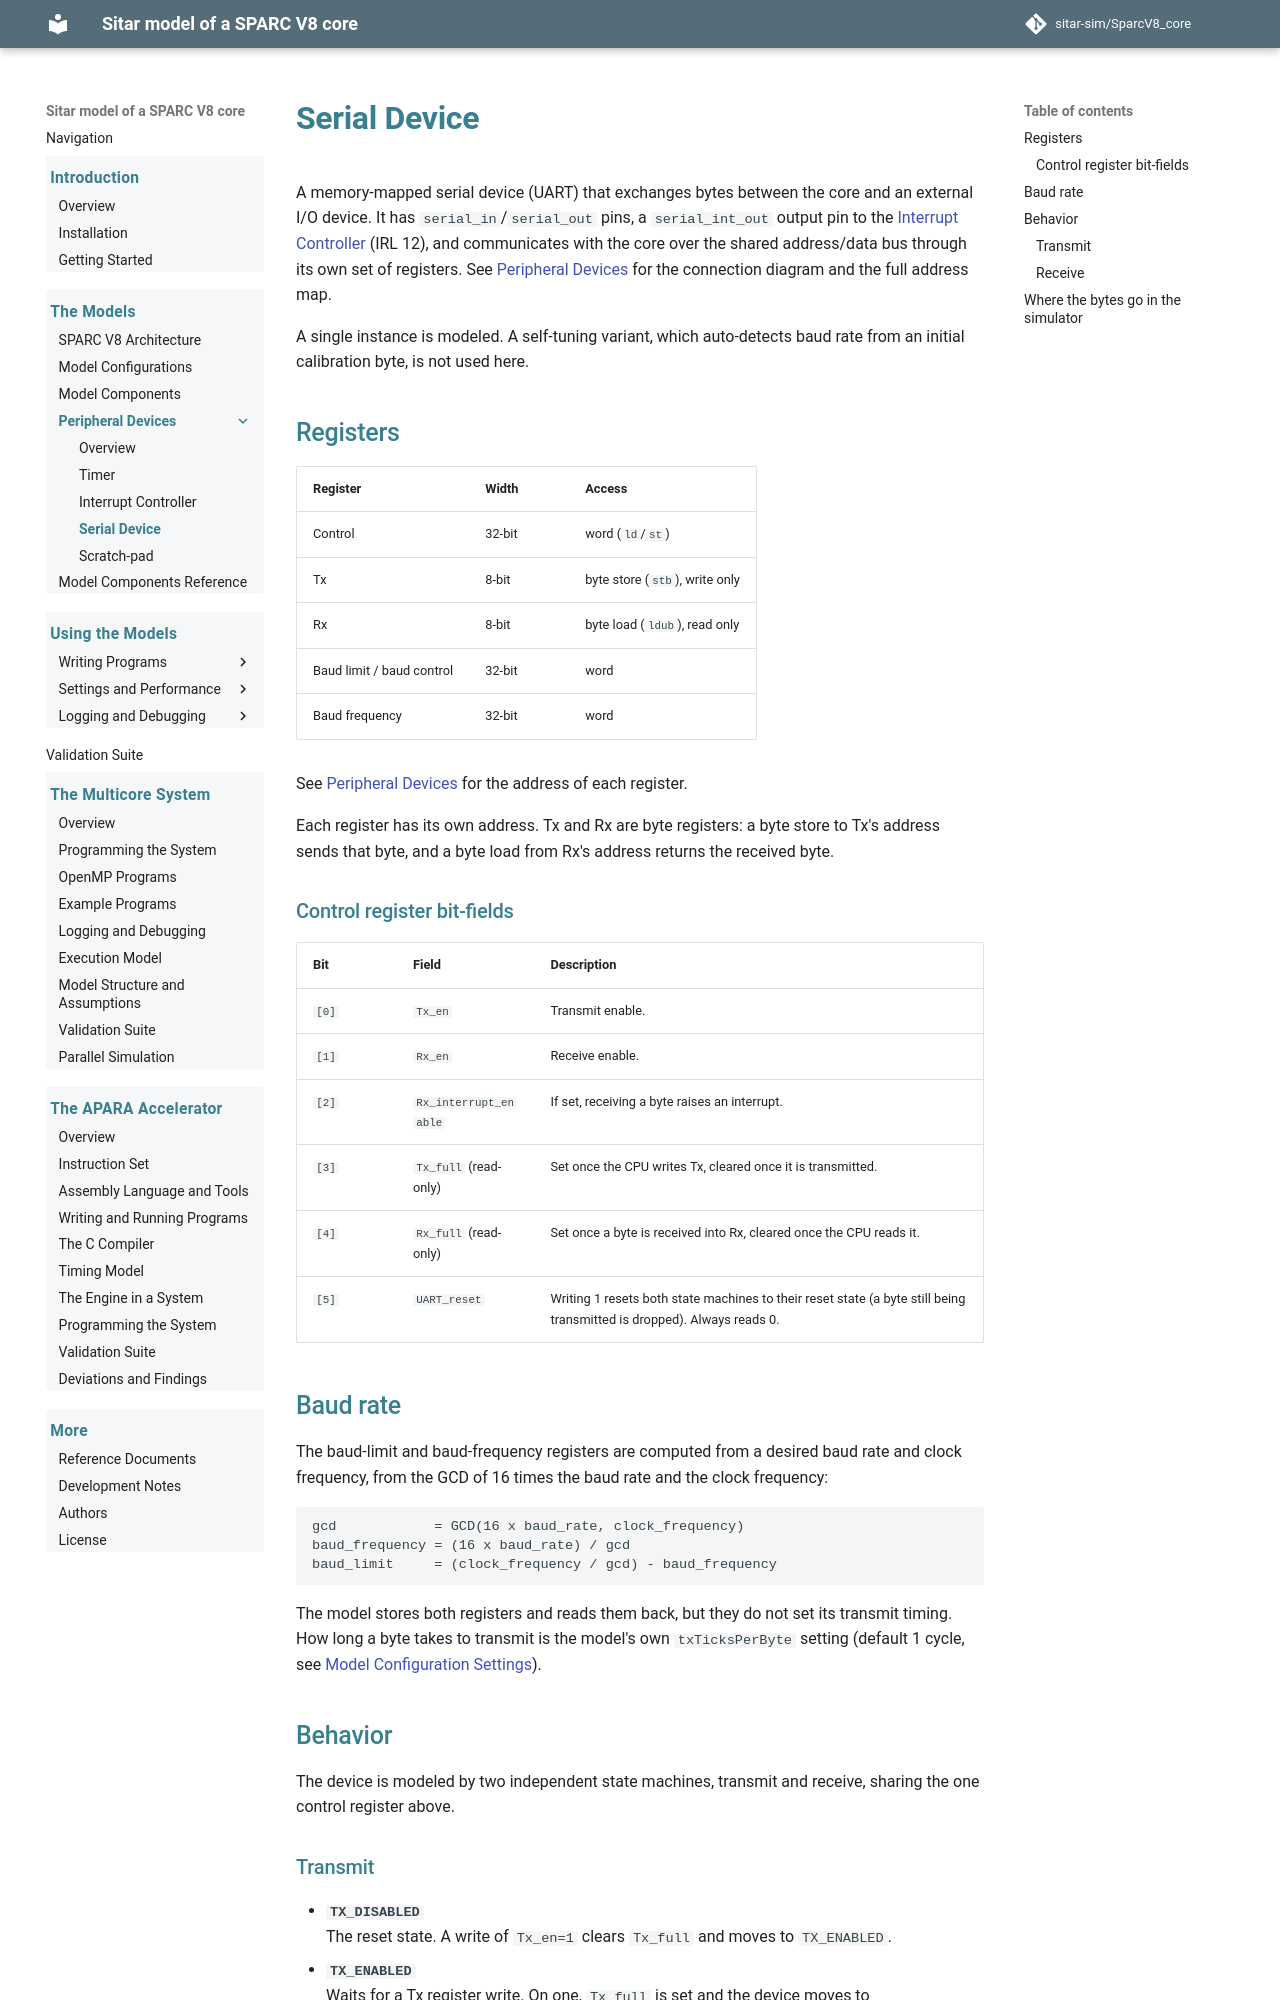

repository: sitar-sim/SparcV8_core · page: peripheral_devices_serial_device.html · generator: mkdocs

# Serial Device

A memory-mapped serial device (UART) that exchanges bytes between the
core and an external I/O device. It has `serial_in`/`serial_out`
pins, a `serial_int_out` output pin to the [Interrupt
Controller](peripheral_devices_interrupt_controller.md) (IRL 12), and
communicates with the core over the shared address/data bus through
its own set of registers. See [Peripheral
Devices](peripheral_devices.md) for the connection diagram and the
full address map.

A single instance is modeled. A self-tuning variant, which
auto-detects baud rate from an initial calibration byte, is not used
here.

## Registers

| Register | Width | Access |
|---|---|---|
| Control | 32-bit | word (`ld`/`st`) |
| Tx | 8-bit | byte store (`stb`), write only |
| Rx | 8-bit | byte load (`ldub`), read only |
| Baud limit / baud control | 32-bit | word |
| Baud frequency | 32-bit | word |

See [Peripheral Devices](peripheral_devices.md#device-address-map) for
the address of each register.

Each register has its own address. Tx and Rx are byte registers: a
byte store to Tx's address sends that byte, and a byte load from Rx's
address returns the received byte.

### Control register bit-fields

| Bit | Field | Description |
|---|---|---|
| `[0]` | `Tx_en` | Transmit enable. |
| `[1]` | `Rx_en` | Receive enable. |
| `[2]` | `Rx_interrupt_enable` | If set, receiving a byte raises an interrupt. |
| `[3]` | `Tx_full` (read-only) | Set once the CPU writes Tx, cleared once it is transmitted. |
| `[4]` | `Rx_full` (read-only) | Set once a byte is received into Rx, cleared once the CPU reads it. |
| `[5]` | `UART_reset` | Writing 1 resets both state machines to their reset state (a byte still being transmitted is dropped). Always reads 0. |

## Baud rate

The baud-limit and baud-frequency registers are computed from a
desired baud rate and clock frequency, from the GCD of 16 times the
baud rate and the clock frequency:

```
gcd            = GCD(16 x baud_rate, clock_frequency)
baud_frequency = (16 x baud_rate) / gcd
baud_limit     = (clock_frequency / gcd) - baud_frequency
```

The model stores both registers and reads them back, but they do not
set its transmit timing. How long a byte takes to transmit is the
model's own `txTicksPerByte` setting (default 1 cycle, see [Model
Configuration Settings](model_configuration_settings.md)).

## Behavior

The device is modeled by two independent state machines, transmit and
receive, sharing the one control register above.
